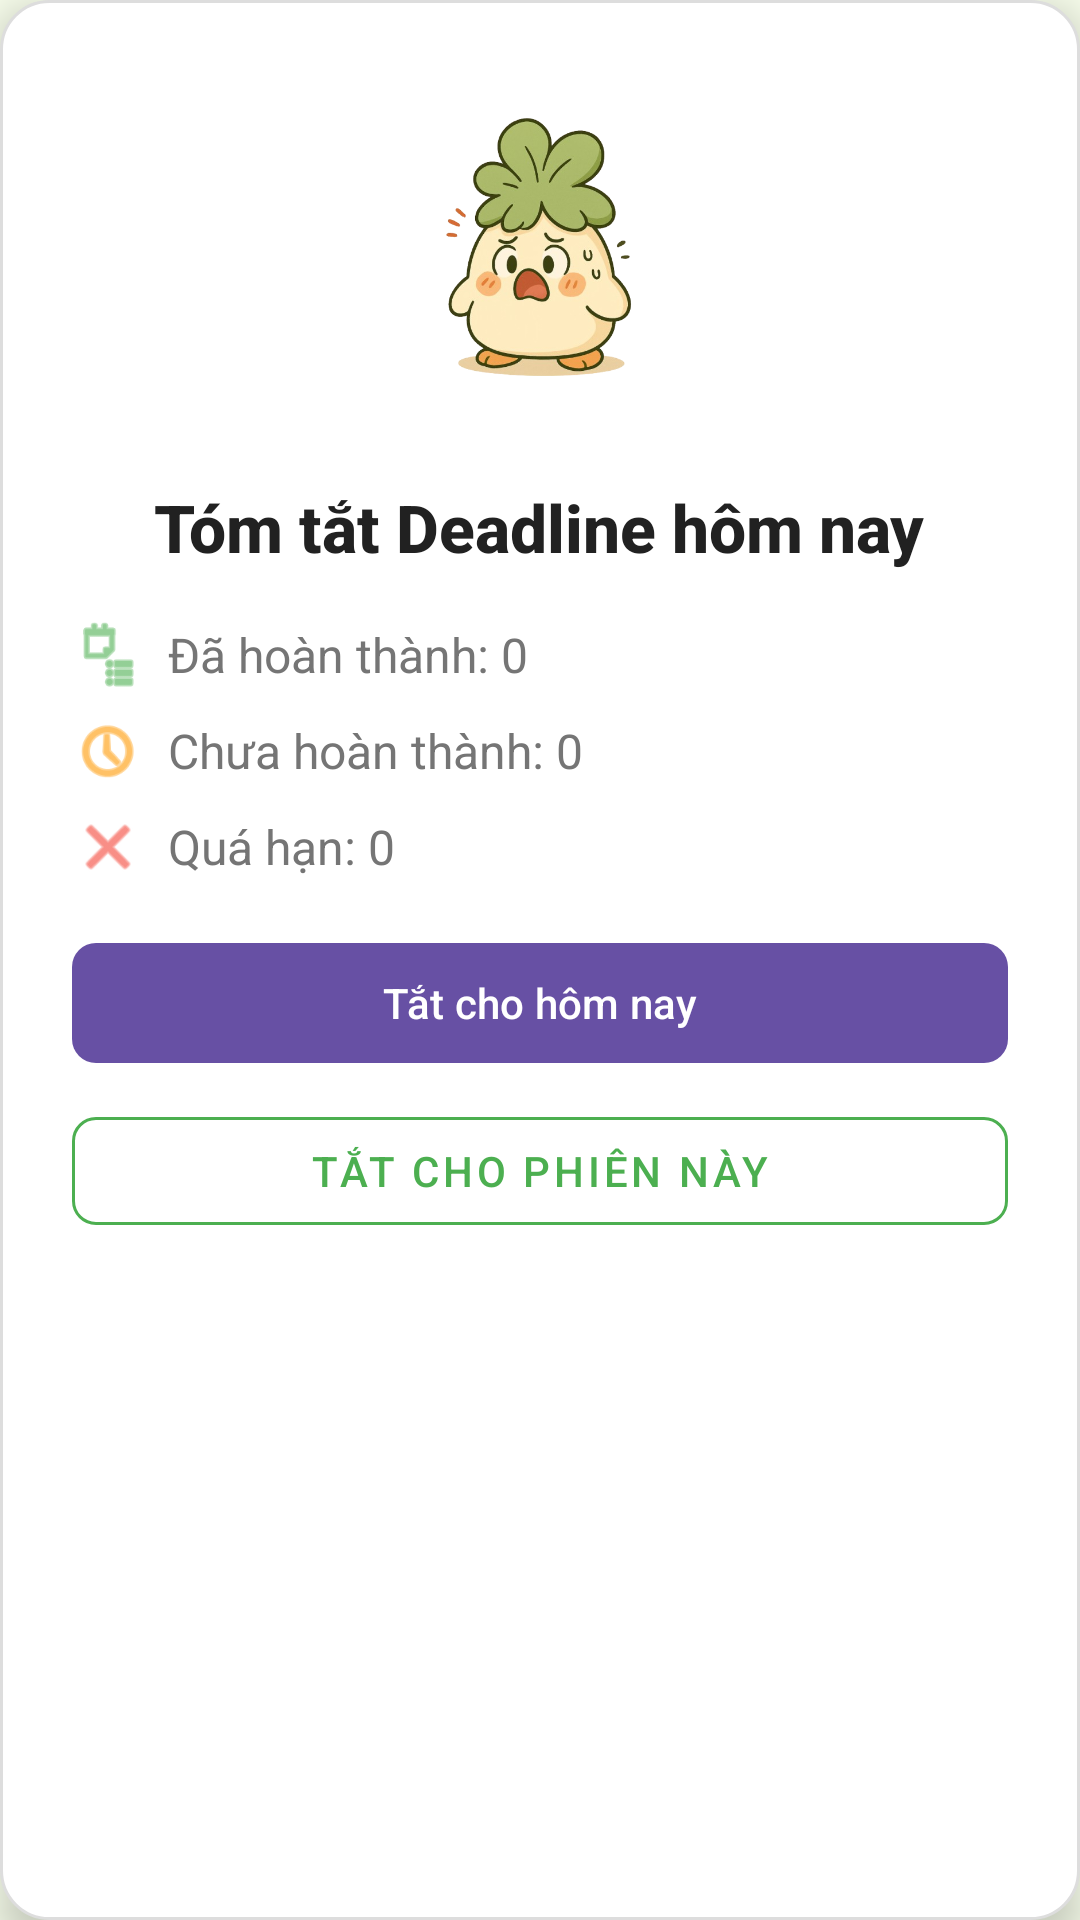

Here is an Android app screen rendered from its layout file. Give the layout XML and the strings, colors and styles it references.
<!-- AndroidManifest.xml: application theme Theme.NotificationDeadline -->
<!-- res/layout/dialog_today_deadline_summary.xml -->
<LinearLayout xmlns:android="http://schemas.android.com/apk/res/android"
    xmlns:app="http://schemas.android.com/apk/res-auto"
    android:layout_width="300dp"
    android:layout_height="wrap_content"
    android:orientation="vertical"
    android:padding="24dp"
    android:background="@drawable/bg_dialog_rounded"
    android:gravity="center_horizontal"
    android:elevation="8dp"
    android:clipToPadding="false">

    <ImageView
        android:id="@+id/dialogIcon"
        android:layout_width="118dp"
        android:layout_height="117dp"
        android:layout_marginBottom="20dp"
        android:src="@drawable/thongbaodeadline" />
        />

    <TextView
        android:layout_width="wrap_content"
        android:layout_height="wrap_content"
        android:text="Tóm tắt Deadline hôm nay"
        android:textColor="#212121"
        android:textSize="22sp"
        android:textStyle="bold"
        android:gravity="center"
        android:fontFamily="sans-serif-medium"
        android:layout_marginBottom="16dp" />

    <LinearLayout
        android:layout_width="match_parent"
        android:layout_height="wrap_content"
        android:orientation="horizontal"
        android:gravity="center_vertical"
        android:layout_marginBottom="8dp">

        <ImageView
            android:layout_width="24dp"
            android:layout_height="24dp"
            android:src="@android:drawable/ic_menu_agenda"
            android:layout_marginEnd="8dp"
            app:tint="@color/successColor" />

        <TextView
            android:id="@+id/tv_completed_deadlines"
            android:layout_width="wrap_content"
            android:layout_height="wrap_content"
            android:text="Đã hoàn thành: 0"
            android:textSize="16sp"
            android:textColor="#757575" />
    </LinearLayout>

    <LinearLayout
        android:layout_width="match_parent"
        android:layout_height="wrap_content"
        android:orientation="horizontal"
        android:gravity="center_vertical"
        android:layout_marginBottom="8dp">

        <ImageView
            android:layout_width="24dp"
            android:layout_height="24dp"
            android:src="@android:drawable/ic_menu_recent_history"
            android:layout_marginEnd="8dp"
            app:tint="@color/warningColor" />

        <TextView
            android:id="@+id/tv_pending_deadlines"
            android:layout_width="wrap_content"
            android:layout_height="wrap_content"
            android:text="Chưa hoàn thành: 0"
            android:textSize="16sp"
            android:textColor="#757575" />
    </LinearLayout>

    <LinearLayout
        android:layout_width="match_parent"
        android:layout_height="wrap_content"
        android:orientation="horizontal"
        android:gravity="center_vertical"
        android:layout_marginBottom="16dp">

        <ImageView
            android:layout_width="24dp"
            android:layout_height="24dp"
            android:src="@android:drawable/ic_menu_close_clear_cancel"
            android:layout_marginEnd="8dp"
            app:tint="@color/errorColor" />

        <TextView
            android:id="@+id/tv_overdue_deadlines"
            android:layout_width="wrap_content"
            android:layout_height="wrap_content"
            android:text="Quá hạn: 0"
            android:textSize="16sp"
            android:textColor="#757575" />
    </LinearLayout>

    <com.google.android.material.button.MaterialButton
        android:id="@+id/btn_dismiss_today"
        android:layout_width="match_parent"
        android:layout_height="wrap_content"
        android:text="Tắt cho hôm nay"
        android:layout_marginBottom="8dp"
        app:cornerRadius="8dp" />

    <com.google.android.material.button.MaterialButton
        android:id="@+id/btn_dismiss_session"
        android:layout_width="match_parent"
        android:layout_height="wrap_content"
        android:text="Tắt cho phiên này"
        app:cornerRadius="8dp"
        style="@style/Widget.MaterialComponents.Button.OutlinedButton"
        app:strokeColor="@color/colorPrimary"
        android:textColor="@color/colorPrimary" />

</LinearLayout>
<!-- resources referenced by this layout -->
<resources>
  <color name="colorPrimary">#4CAF50</color>
  <color name="errorColor">#F44336</color>
  <color name="successColor">#4CAF50</color>
  <color name="warningColor">#FF9800</color>
  <!-- drawable bg_dialog_rounded (drawable) -->
  <shape xmlns:android="http://schemas.android.com/apk/res/android"
      android:shape="rectangle">
      <solid android:color="@android:color/white" />
      <corners android:radius="16dp" />
      <padding
          android:left="16dp"
          android:top="16dp"
          android:right="16dp"
          android:bottom="16dp" />
      <stroke
          android:width="1dp"
          android:color="#DDDDDD" />
  </shape>
  <!-- drawable thongbaodeadline: png bitmap (drawable, 170516 bytes) -->
  <style name="Theme.NotificationDeadline" parent="Base.Theme.NotificationDeadline" />
  <style name="Base.Theme.NotificationDeadline" parent="Theme.Material3.DayNight.NoActionBar">
          <item name="android:windowBackground">#F8FEEC</item>
          
          
      </style>
</resources>
